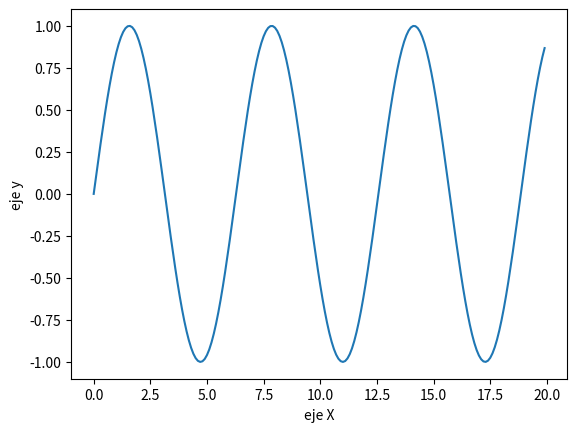

Here is the Python script that generated this plot:
#importación de modulos
import math 
import numpy as np
from matplotlib import pyplot as plt

#generaciion de arreglos
x = np.array(range(200))*0.1
y = np.zeros(len(x))
for i in range(len(x)):
    y[i] = math.sin(x[i])

#creacion de graficos
plt.xlabel("eje X")
plt.ylabel("eje y")

plt.plot(x, y)
plt.show()

